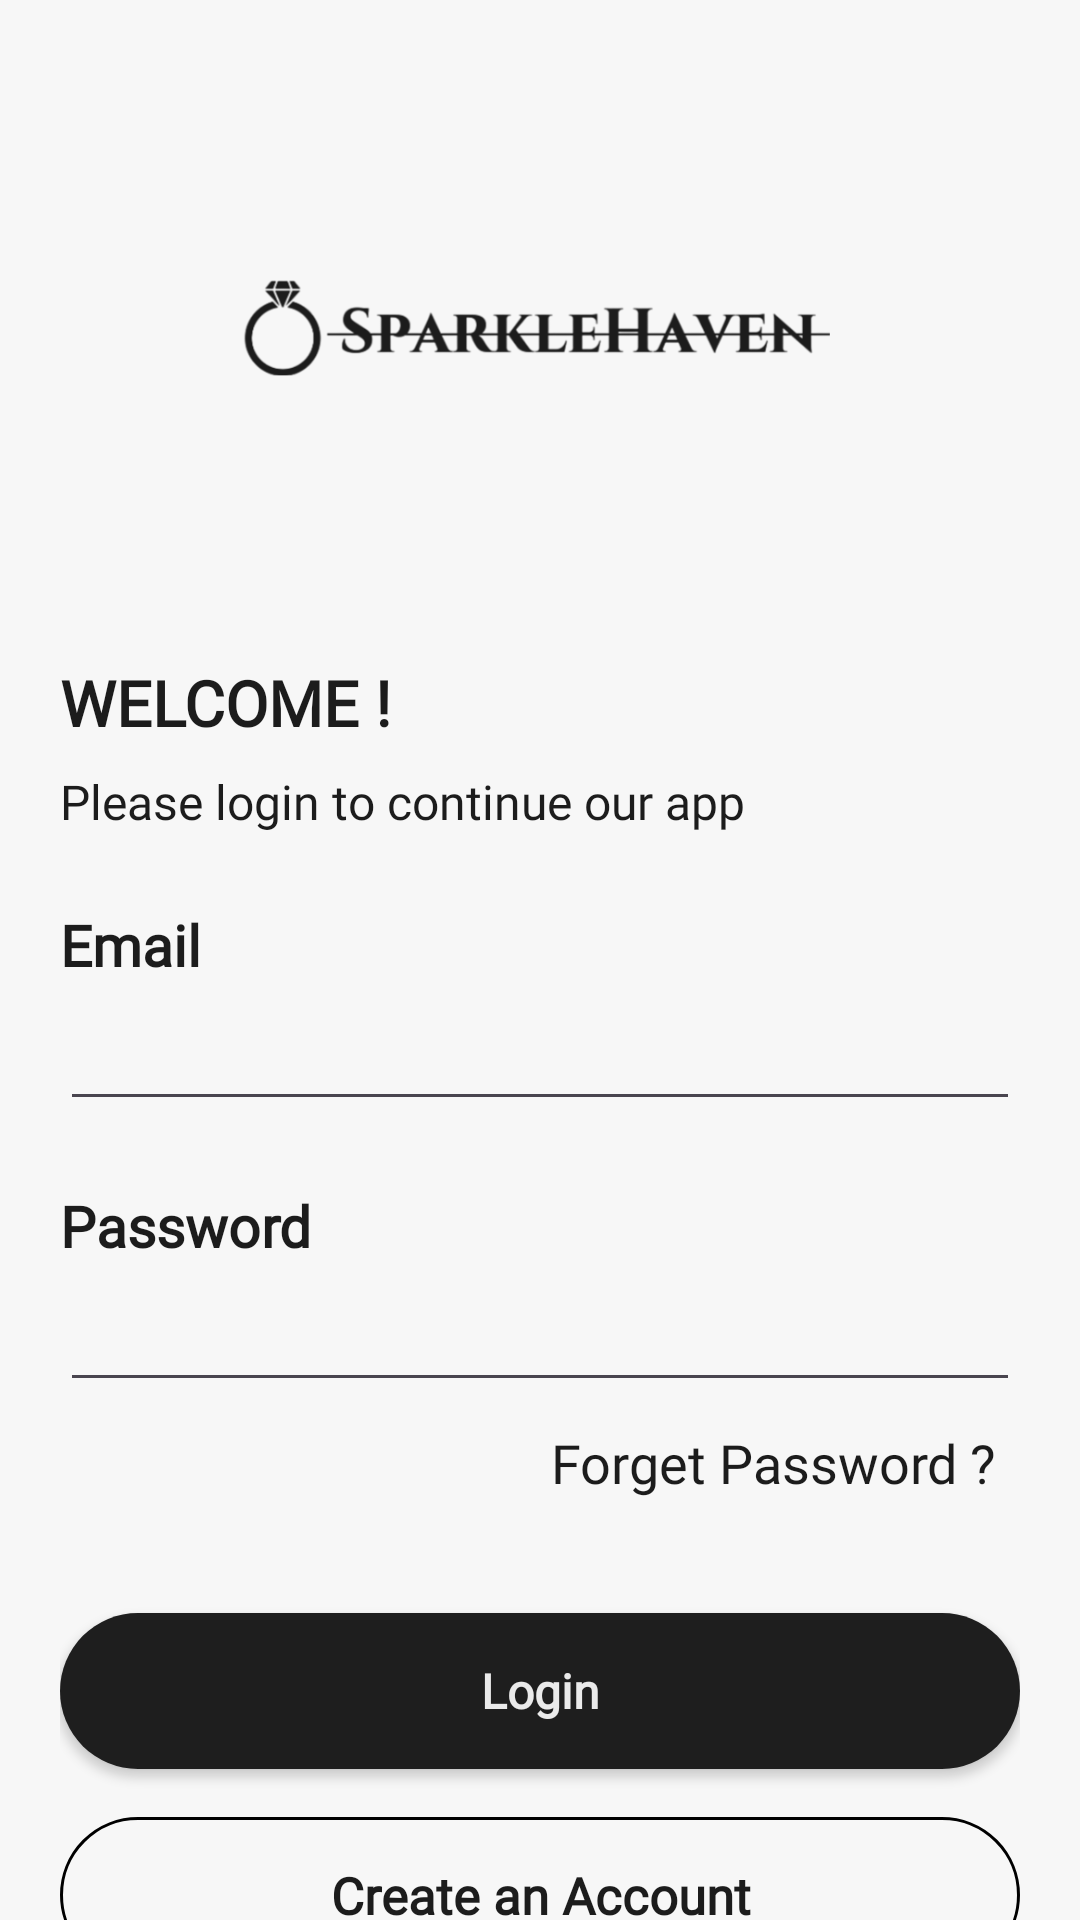

The Android layout XML behind this screen, and the referenced resources:
<!-- AndroidManifest.xml: application theme Theme.SparkleHaven -->
<!-- res/layout/activity_login.xml -->
<?xml version="1.0" encoding="utf-8"?>
<ScrollView xmlns:android="http://schemas.android.com/apk/res/android"
    xmlns:app="http://schemas.android.com/apk/res-auto"
    xmlns:tools="http://schemas.android.com/tools"
    android:id="@+id/main"
    android:layout_width="match_parent"
    android:layout_height="match_parent"
    android:scrollbars="none"
    style="@style/MainBackgroundStyle"
    tools:context=".auth.activities.LoginActivity">

    <FrameLayout
        android:layout_width="match_parent"
        android:layout_height="wrap_content">

        <LinearLayout
            android:layout_width="match_parent"
            android:layout_height="match_parent"
            android:padding="20dp"
            android:orientation="vertical">

            <LinearLayout
                android:layout_width="match_parent"
                android:layout_height="180dp">

                <ImageView
                    android:id="@+id/imageView2"
                    android:layout_width="wrap_content"
                    android:layout_height="match_parent"
                    android:src="@drawable/sparkle_haven_redesign_f_f"
                    android:layout_marginHorizontal="60dp" />

            </LinearLayout>

            <LinearLayout
                android:layout_width="match_parent"
                android:layout_height="match_parent">

                <LinearLayout
                    android:id="@+id/linearLayout"
                    android:layout_width="match_parent"
                    android:layout_height="wrap_content"
                    android:orientation="vertical">

                    <TextView
                        android:id="@+id/textView"
                        android:layout_width="wrap_content"
                        android:layout_height="wrap_content"
                        android:layout_marginTop="20dp"
                        android:text="@string/welcome_with_exclaimation"
                        style="@style/HeadingTextStyle"
                        android:textSize="21sp" />

                    <TextView
                        android:id="@+id/textView2"
                        android:layout_width="wrap_content"
                        android:layout_height="wrap_content"
                        android:layout_marginTop="8dp"
                        style="@style/DescriptionTextStyle"
                        android:text="@string/login_description" />

                    <TextView
                        android:layout_width="wrap_content"
                        android:layout_height="wrap_content"
                        android:layout_marginTop="24dp"
                        android:text="@string/email"
                        style="@style/SubHeadingTextStyle" />

                    <EditText
                        android:id="@+id/emailEditText"
                        android:layout_width="match_parent"
                        android:layout_height="46dp"
                        style="@style/EditTextStyle"
                        android:inputType="textEmailAddress" />

                    <TextView
                        android:layout_width="wrap_content"
                        android:layout_height="wrap_content"
                        android:layout_marginTop="22dp"
                        style="@style/SubHeadingTextStyle"
                        android:text="@string/password" />

                    <EditText
                        android:id="@+id/passwordEditText"
                        android:layout_width="match_parent"
                        android:layout_height="46dp"
                        style="@style/EditTextStyle"
                        android:imeOptions="actionDone"
                        android:inputType="textPassword" />

                    <TextView
                        android:id="@+id/forgetPasswordTextBtn"
                        android:layout_width="match_parent"
                        android:layout_height="wrap_content"
                        android:text="@string/forget_password_with_questionmark"
                        android:textAlignment="textEnd"
                        android:textStyle="normal"
                        android:textSize="18sp"
                        style="@style/SubHeadingTextStyle"
                        android:padding="8dp" />

                    <androidx.appcompat.widget.AppCompatButton
                        android:id="@+id/loginBtn"
                        android:layout_width="match_parent"
                        android:layout_height="52dp"
                        android:layout_marginTop="30dp"
                        android:background="@drawable/black_btn_shape"
                        android:fontFamily="@font/cinzel_medium"
                        android:text="@string/login"
                        style="@style/RoundedButtonStyle"
                        android:textStyle="bold" />

                    <androidx.appcompat.widget.AppCompatButton
                        android:id="@+id/createAccountBtn"
                        android:layout_width="match_parent"
                        android:layout_height="52dp"
                        android:layout_marginTop="16dp"
                        android:text="@string/create_an_account"
                        style="@style/OutlinedRoundedButtonStyle" />

                    <LinearLayout
                        android:layout_width="match_parent"
                        android:layout_height="wrap_content"
                        android:orientation="horizontal"
                        android:layout_marginTop="20dp"
                        android:layout_marginStart="20dp"
                        android:layout_marginEnd="20dp"
                        android:gravity="center">

                        <View
                            android:layout_width="match_parent"
                            android:layout_height="1dp"
                            style="@style/ViewStyle" />

                        <TextView
                            android:layout_width="wrap_content"
                            android:layout_height="wrap_content"
                            android:text="@string/or"
                            android:textSize="17sp"
                            style="@style/DescriptionTextStyle"
                            android:layout_marginStart="20dp"
                            android:layout_marginEnd="20dp"/>

                        <View
                            android:layout_width="match_parent"
                            android:layout_height="1dp"
                            style="@style/ViewStyle"/>

                    </LinearLayout>

                </LinearLayout>

            </LinearLayout>

            <LinearLayout
                android:layout_width="match_parent"
                android:layout_height="match_parent"
                android:elevation="4dp"
                android:orientation="vertical">

                <LinearLayout
                    android:id="@+id/signInGoogleBtn"
                    android:layout_width="match_parent"
                    android:layout_height="52dp"
                    android:layout_marginTop="16dp"
                    style="@style/OutlinedRoundedButtonStyle"
                    android:gravity="center">

                    <ImageView
                        android:layout_width="32dp"
                        android:layout_height="32dp"
                        android:src="@drawable/google_48"
                        app:tint="@null"/>

                    <TextView
                        android:layout_width="wrap_content"
                        android:layout_height="wrap_content"
                        android:text="@string/sign_in_with_google"
                        android:layout_marginStart="10dp"
                        style="@style/DescriptionTextStyle" />

                </LinearLayout>

                <LinearLayout
                    android:id="@+id/signInFacebookBtn"
                    android:layout_width="match_parent"
                    android:layout_height="52dp"
                    android:layout_marginTop="10dp"
                    android:elevation="4dp"
                    android:background="@drawable/facebook_btn_shape"
                    android:gravity="center">

                    <ImageView
                        android:layout_width="32dp"
                        android:layout_height="32dp"
                        android:src="@drawable/facebook_64"
                        app:tint="@null"/>

                    <TextView
                        android:layout_width="wrap_content"
                        android:layout_height="wrap_content"
                        android:text="@string/sign_in_with_facebook"
                        android:layout_marginStart="10dp"
                        android:textColor="@color/white"
                        style="@style/DescriptionTextStyle" />

                </LinearLayout>

            </LinearLayout>

        </LinearLayout>

        <LinearLayout
            android:id="@+id/progressBar"
            android:layout_width="170dp"
            android:layout_height="170dp"
            android:elevation="8dp"
            android:gravity="center"
            android:layout_gravity="center"
            android:orientation="vertical"
            android:visibility="gone"
            android:background="@drawable/glossy_rounded_shape_light">

            <ProgressBar
                android:layout_width="wrap_content"
                android:layout_height="wrap_content"
                android:layout_marginTop="8dp"
                android:indeterminateTint="@color/Gold"
                android:layout_gravity="center" />

            <TextView
                android:layout_width="wrap_content"
                android:layout_height="wrap_content"
                android:text="@string/progressbar_loading"
                android:textColor="@color/Text_ColorDark"
                android:textSize="16sp"
                android:layout_marginTop="12dp"
                android:fontFamily="@font/lora_medium"/>

        </LinearLayout>

    </FrameLayout>

</ScrollView>
<!-- resources referenced by this layout -->
<resources>
  <color name="Gold">#FFD700</color>
  <color name="Text_ColorDark">#EAEAEA</color>
  <color name="white">#FFFFFFFF</color>
  <!-- drawable black_btn_shape (drawable) -->
  <?xml version="1.0" encoding="utf-8"?>
  <shape android:shape="rectangle" xmlns:android="http://schemas.android.com/apk/res/android">
      <solid android:color="@color/Black_Pure"/>
      <corners android:radius="45dp"/>
  </shape>
  <!-- drawable facebook_btn_shape (drawable) -->
  <?xml version="1.0" encoding="utf-8"?>
  <shape android:shape="rectangle" xmlns:android="http://schemas.android.com/apk/res/android">
      <stroke android:width="1dp"
          android:color="@color/Blue_Facebook"/>
      <solid android:color="@color/Blue_Facebook"/>
      <corners android:radius="45dp"/>
  
  </shape>
  <string name="create_an_account">Create an Account</string>
  <string name="email">Email</string>
  <string name="forget_password_with_questionmark">Forget Password ?</string>
  <string name="login">Login</string>
  <string name="login_description">Please login to continue our app</string>
  <string name="or">or</string>
  <string name="password">Password</string>
  <string name="progressbar_loading">Loading...</string>
  <string name="sign_in_with_facebook">Sign in with Facebook</string>
  <string name="sign_in_with_google">Sign in with Google</string>
  <string name="welcome_with_exclaimation">WELCOME !</string>
  <style name="DescriptionTextStyle">
          <item name="android:textSize">16sp</item>
          <item name="android:textColor">@color/Text_ColorLight</item>
          <item name="android:fontFamily">@font/lora_medium</item>
      </style>
  <style name="HeadingTextStyle">
          <item name="android:textStyle">bold</item>
          <item name="android:textSize">20sp</item>
          <item name="android:textColor">@color/Text_ColorLight</item>
          <item name="android:textAlignment">center</item>
          <item name="android:fontFamily">@font/cinzel_medium</item>
          <item name="android:layout_weight">1</item>
      </style>
  <style name="MainBackgroundStyle">
          <item name="android:background">@color/lightThemeBg</item>
      </style>
  <style name="RoundedButtonStyle">
          <item name="android:textSize">16sp</item>
          <item name="android:textColor">@color/Text_ColorDark</item>
          <item name="android:fontFamily">@font/lora_medium</item>
          <item name="android:backgroundTint">@color/cardBackGroundDark</item>
          <item name="android:textAllCaps">false</item>
      </style>
  <style name="SubHeadingTextStyle">
          <item name="android:textStyle">bold</item>
          <item name="android:textSize">19sp</item>
          <item name="android:textColor">@color/Text_ColorLight</item>
          <item name="android:fontFamily">@font/lora_medium</item>
      </style>
  <style name="ViewStyle">
          <item name="android:background">@color/grey2Dark</item>
          <item name="android:layout_weight">1</item>
      </style>
  <style name="Theme.SparkleHaven" parent="Base.Theme.SparkleHaven" />
  <color name="Black_Pure">#FF000000</color>
  <color name="Blue_Facebook">#1877F1</color>
  <color name="Text_ColorLight">#1C1C1C</color>
  <color name="Hint_ColorLight">#A6A6A6</color>
  <color name="lightThemeBg">#F7F7F7</color>
  <!-- drawable black_border (drawable) -->
  <?xml version="1.0" encoding="utf-8"?>
  <shape android:shape="rectangle" xmlns:android="http://schemas.android.com/apk/res/android">
      <stroke android:color="@color/black"
          android:width="1dp"/>
      <corners android:radius="45dp"/>
  </shape>
  <color name="cardBackGroundDark">#1E1E1E</color>
  <color name="grey2Dark">#4A4A4A</color>
  <color name="black">#FF000000</color>
  <color name="Gold_Dark">#DAA520</color>
  <color name="cardBackGroundLight">#FFFFFF</color>
</resources>
